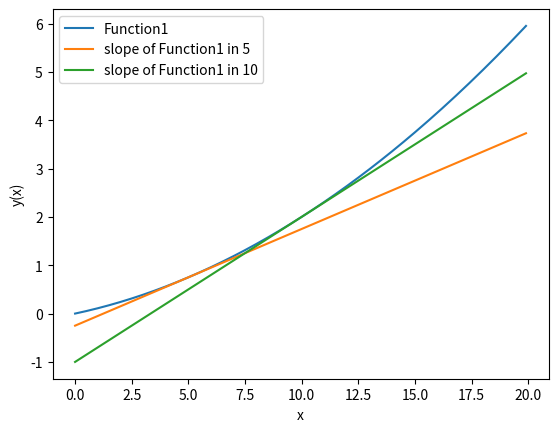

Python code for this plot:
import numpy as np
import matplotlib.pyplot as plt


def function_1(x):
    return 0.01 * x ** 2 + 0.1 * x


def numerial_diff(f, x):
    h = 1e-4
    return (f(x + h) - f(x - h)) / (2 * h)


def slope(f, x, point):#生成一条f在x范围内，关于point点的切线
    k = numerial_diff(f, point)
    b = f(point) - k * point
    return k * x + b


# show the image of function_1
x = np.arange(0, 20, 0.1)
y = function_1(x)
k1 = numerial_diff(function_1, 5)
plt.xlabel("x")
plt.ylabel("y(x)")
plt.plot(x, y, label="Function1")
plt.plot(x, slope(function_1, x, 5), label="slope of Function1 in 5")
plt.plot(x, slope(function_1, x, 10), label="slope of Function1 in 10")
plt.legend()
plt.show()
